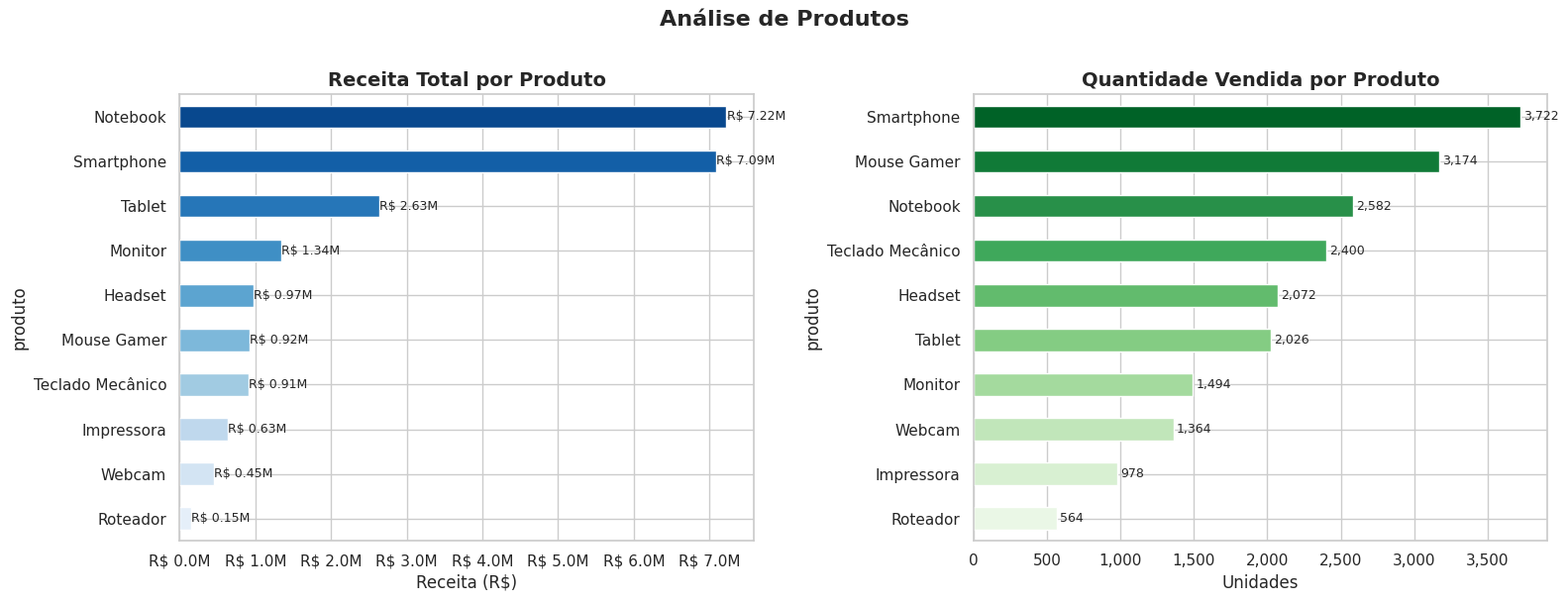
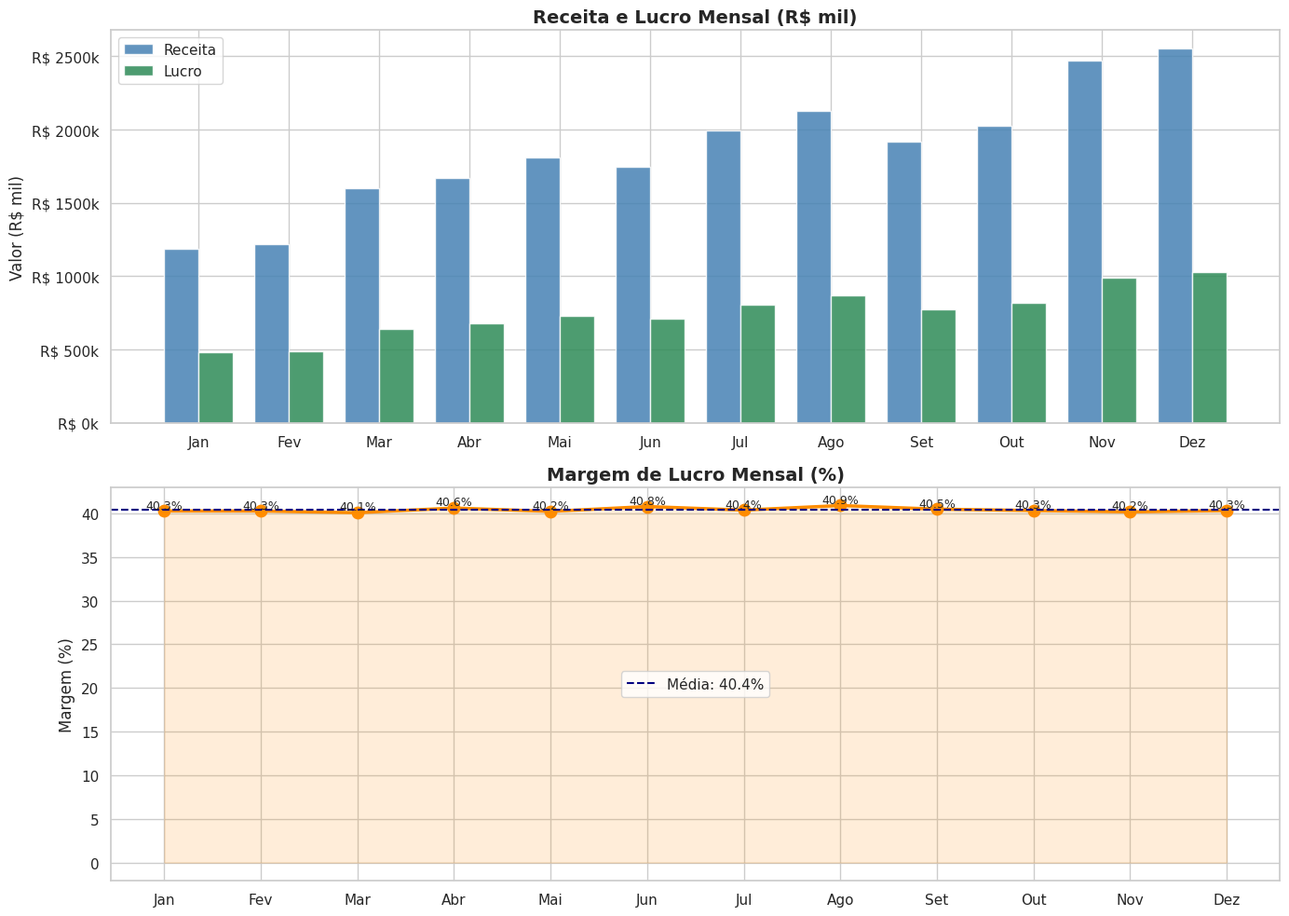
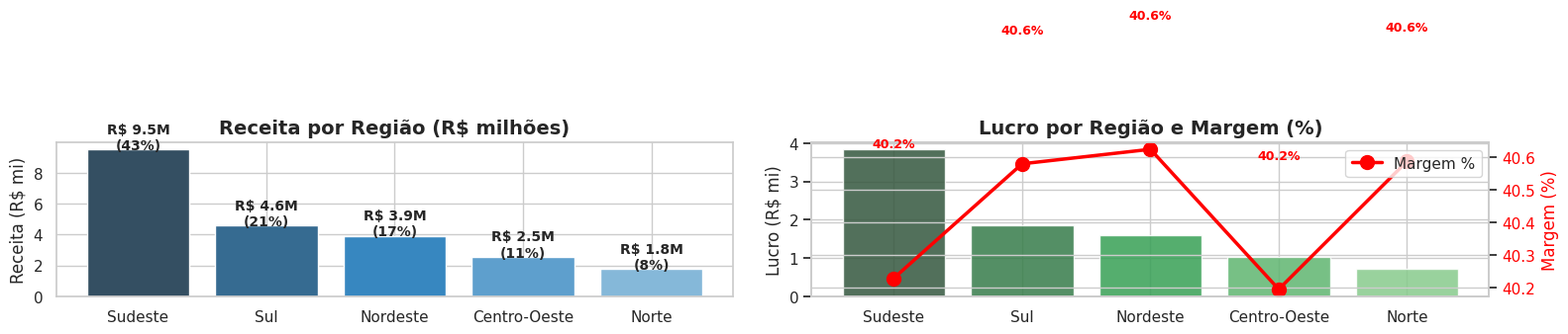
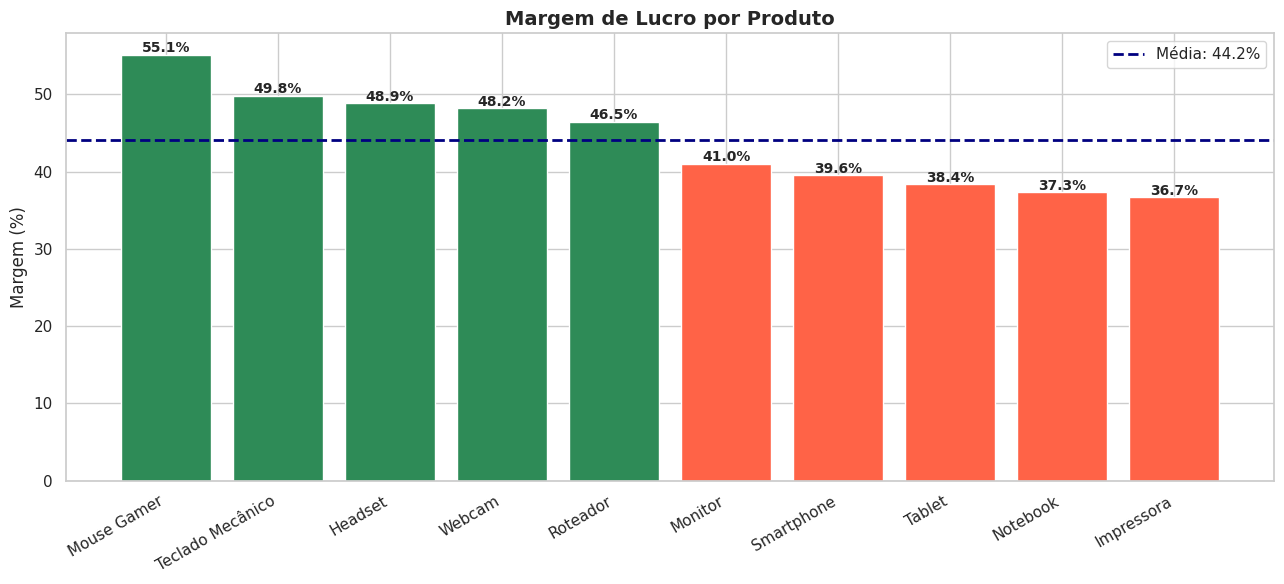

Write Python code to recreate these figures, in order.
"""Script auxiliar: gera o dataset e salva os gráficos em assets/"""
import pandas as pd
import numpy as np
import matplotlib.pyplot as plt
import seaborn as sns
from pathlib import Path

np.random.seed(42)
Path("assets").mkdir(exist_ok=True)
Path("data").mkdir(exist_ok=True)

sns.set_theme(style="whitegrid", palette="husl")
plt.rcParams['font.size'] = 12

# ── Dataset ──────────────────────────────────────────────────────────────────
N = 5000
produtos_info = {
    'Notebook':         ('Computadores', 2800, 1750),
    'Smartphone':       ('Celulares',    1900, 1150),
    'Tablet':           ('Celulares',    1300,  800),
    'Monitor':          ('Computadores',  900,  530),
    'Teclado Mecânico': ('Periféricos',   380,  190),
    'Mouse Gamer':      ('Periféricos',   290,  130),
    'Headset':          ('Periféricos',   470,  240),
    'Webcam':           ('Periféricos',   330,  170),
    'Impressora':       ('Computadores',  650,  410),
    'Roteador':         ('Redes',         260,  140),
}
regioes      = ['Norte', 'Nordeste', 'Centro-Oeste', 'Sudeste', 'Sul']
pesos_regiao = [0.08, 0.18, 0.12, 0.42, 0.20]
pesos_mes    = [0.055,0.050,0.070,0.070,0.080,0.080,0.080,0.090,0.090,0.100,0.115,0.120]
produtos     = list(produtos_info.keys())
pesos_prod   = [0.12,0.18,0.10,0.08,0.12,0.15,0.10,0.07,0.05,0.03]

prod_col   = np.random.choice(produtos, N, p=pesos_prod)
mes_col    = np.random.choice(range(1,13), N, p=pesos_mes)
dia_col    = np.random.randint(1, 28, N)
regiao_col = np.random.choice(regioes, N, p=pesos_regiao)
qtd_col    = np.random.randint(1, 8, N)

cats, precos, custos = [], [], []
for p in prod_col:
    cat, pb, cb = produtos_info[p]
    cats.append(cat)
    precos.append(round(pb * np.random.uniform(0.92, 1.08), 2))
    custos.append(round(cb * np.random.uniform(0.92, 1.08), 2))

precos, custos = np.array(precos), np.array(custos)
df = pd.DataFrame({
    'data':           pd.to_datetime({'year':2024,'month':mes_col,'day':dia_col}),
    'mes':            mes_col,
    'produto':        prod_col,
    'categoria':      cats,
    'regiao':         regiao_col,
    'quantidade':     qtd_col,
    'preco_unitario': precos,
    'custo_unitario': custos,
    'receita':        (qtd_col * precos).round(2),
    'lucro':          (qtd_col * (precos - custos)).round(2),
})
df.to_csv('data/vendas.csv', index=False)
print(f"Dataset: {df.shape}")

# ── Gráfico 1 — Produtos ─────────────────────────────────────────────────────
fig, axes = plt.subplots(1, 2, figsize=(16, 6))
receita_prod = df.groupby('produto')['receita'].sum().sort_values()
receita_prod.plot(kind='barh', ax=axes[0], color=sns.color_palette('Blues', len(receita_prod)))
axes[0].set_title('Receita Total por Produto', fontsize=14, fontweight='bold')
axes[0].set_xlabel('Receita (R$)')
axes[0].xaxis.set_major_formatter(plt.FuncFormatter(lambda x,_: f'R$ {x/1e6:.1f}M'))
for i, v in enumerate(receita_prod.values):
    axes[0].text(v+5000, i, f'R$ {v/1e6:.2f}M', va='center', fontsize=9)

qtd_prod = df.groupby('produto')['quantidade'].sum().sort_values()
qtd_prod.plot(kind='barh', ax=axes[1], color=sns.color_palette('Greens', len(qtd_prod)))
axes[1].set_title('Quantidade Vendida por Produto', fontsize=14, fontweight='bold')
axes[1].set_xlabel('Unidades')
axes[1].xaxis.set_major_formatter(plt.FuncFormatter(lambda x,_: f'{int(x):,}'))
for i, v in enumerate(qtd_prod.values):
    axes[1].text(v+20, i, f'{int(v):,}', va='center', fontsize=9)

plt.suptitle('Análise de Produtos', fontsize=16, fontweight='bold', y=1.01)
plt.tight_layout()
plt.savefig('assets/grafico_produtos.png', dpi=150, bbox_inches='tight')
plt.close()
print("OK grafico_produtos.png")

# ── Gráfico 2 — Mensal ───────────────────────────────────────────────────────
nomes_mes = {1:'Jan',2:'Fev',3:'Mar',4:'Abr',5:'Mai',6:'Jun',
             7:'Jul',8:'Ago',9:'Set',10:'Out',11:'Nov',12:'Dez'}
mensal = df.groupby('mes').agg(receita=('receita','sum'), lucro=('lucro','sum')).reset_index()
mensal['mes_nome'] = mensal['mes'].map(nomes_mes)
mensal['margem']   = mensal['lucro'] / mensal['receita'] * 100

fig, axes = plt.subplots(2, 1, figsize=(14, 10))
x, w = np.arange(len(mensal)), 0.38
axes[0].bar(x-w/2, mensal['receita']/1e3, w, label='Receita', color='steelblue', alpha=0.85)
axes[0].bar(x+w/2, mensal['lucro']/1e3,   w, label='Lucro',   color='seagreen',  alpha=0.85)
axes[0].set_xticks(x); axes[0].set_xticklabels(mensal['mes_nome'])
axes[0].set_title('Receita e Lucro Mensal (R$ mil)', fontsize=14, fontweight='bold')
axes[0].set_ylabel('Valor (R$ mil)'); axes[0].legend()
axes[0].yaxis.set_major_formatter(plt.FuncFormatter(lambda v,_: f'R$ {v:.0f}k'))

axes[1].plot(mensal['mes_nome'], mensal['margem'], marker='o', linewidth=2.5,
             color='darkorange', markersize=9)
axes[1].fill_between(range(len(mensal)), mensal['margem'], alpha=0.15, color='darkorange')
axes[1].axhline(mensal['margem'].mean(), color='navy', linestyle='--', linewidth=1.5,
                label=f'Média: {mensal["margem"].mean():.1f}%')
for i, m in enumerate(mensal['margem']):
    axes[1].text(i, m+0.3, f'{m:.1f}%', ha='center', fontsize=9)
axes[1].set_title('Margem de Lucro Mensal (%)', fontsize=14, fontweight='bold')
axes[1].set_ylabel('Margem (%)'); axes[1].legend()

plt.tight_layout()
plt.savefig('assets/grafico_mensal.png', dpi=150, bbox_inches='tight')
plt.close()
print("OK grafico_mensal.png")

# ── Gráfico 3 — Regiões ──────────────────────────────────────────────────────
reg = df.groupby('regiao').agg(receita=('receita','sum'), lucro=('lucro','sum')).reset_index()
reg['margem'] = reg['lucro']/reg['receita']*100
reg['share']  = reg['receita']/reg['receita'].sum()*100
reg = reg.sort_values('receita', ascending=False)

fig, axes = plt.subplots(1, 2, figsize=(16, 6))
bars = axes[0].bar(reg['regiao'], reg['receita']/1e6,
                   color=sns.color_palette('Blues_d',len(reg))[::-1], edgecolor='white')
axes[0].set_title('Receita por Região (R$ milhões)', fontsize=14, fontweight='bold')
axes[0].set_ylabel('Receita (R$ mi)')
for bar, row in zip(bars, reg.itertuples()):
    axes[0].text(bar.get_x()+bar.get_width()/2, bar.get_height()+0.02,
                 f'R$ {row.receita/1e6:.1f}M\n({row.share:.0f}%)',
                 ha='center', fontsize=10, fontweight='bold')

ax2 = axes[1].twinx()
axes[1].bar(reg['regiao'], reg['lucro']/1e6,
            color=sns.color_palette('Greens_d',len(reg))[::-1], alpha=0.85, edgecolor='white')
ax2.plot(reg['regiao'], reg['margem'], 'ro-', linewidth=2.5, markersize=10, label='Margem %')
for i,(r,m) in enumerate(zip(reg['regiao'], reg['margem'])):
    ax2.text(i, m+0.4, f'{m:.1f}%', ha='center', fontsize=9, color='red', fontweight='bold')
axes[1].set_title('Lucro por Região e Margem (%)', fontsize=14, fontweight='bold')
axes[1].set_ylabel('Lucro (R$ mi)'); ax2.set_ylabel('Margem (%)', color='red')
ax2.tick_params(axis='y', labelcolor='red'); ax2.legend(loc='upper right')

plt.tight_layout()
plt.savefig('assets/grafico_regioes.png', dpi=150, bbox_inches='tight')
plt.close()
print("OK grafico_regioes.png")

# ── Gráfico 4 — Margem por produto ───────────────────────────────────────────
margem_prod = df.groupby('produto').agg(receita=('receita','sum'), lucro=('lucro','sum'))
margem_prod['margem'] = margem_prod['lucro']/margem_prod['receita']*100
margem_prod = margem_prod.sort_values('margem', ascending=False)
media = margem_prod['margem'].mean()
colors = ['seagreen' if m >= media else 'tomato' for m in margem_prod['margem']]

fig, ax = plt.subplots(figsize=(13, 6))
bars = ax.bar(margem_prod.index, margem_prod['margem'], color=colors, edgecolor='white')
ax.axhline(media, color='navy', linestyle='--', linewidth=2, label=f'Média: {media:.1f}%')
for bar, val in zip(bars, margem_prod['margem']):
    ax.text(bar.get_x()+bar.get_width()/2, bar.get_height()+0.3,
            f'{val:.1f}%', ha='center', fontsize=10, fontweight='bold')
ax.set_title('Margem de Lucro por Produto', fontsize=14, fontweight='bold')
ax.set_ylabel('Margem (%)'); ax.legend()
plt.xticks(rotation=30, ha='right'); plt.tight_layout()
plt.savefig('assets/grafico_margem.png', dpi=150, bbox_inches='tight')
plt.close()
print("OK grafico_margem.png")

print("\nGraficos gerados em assets/")
print(f"\nMetricas:")
print(f"  Receita total : R$ {df['receita'].sum():,.2f}")
print(f"  Lucro total   : R$ {df['lucro'].sum():,.2f}")
print(f"  Margem geral  : {df['lucro'].sum()/df['receita'].sum()*100:.1f}%")
